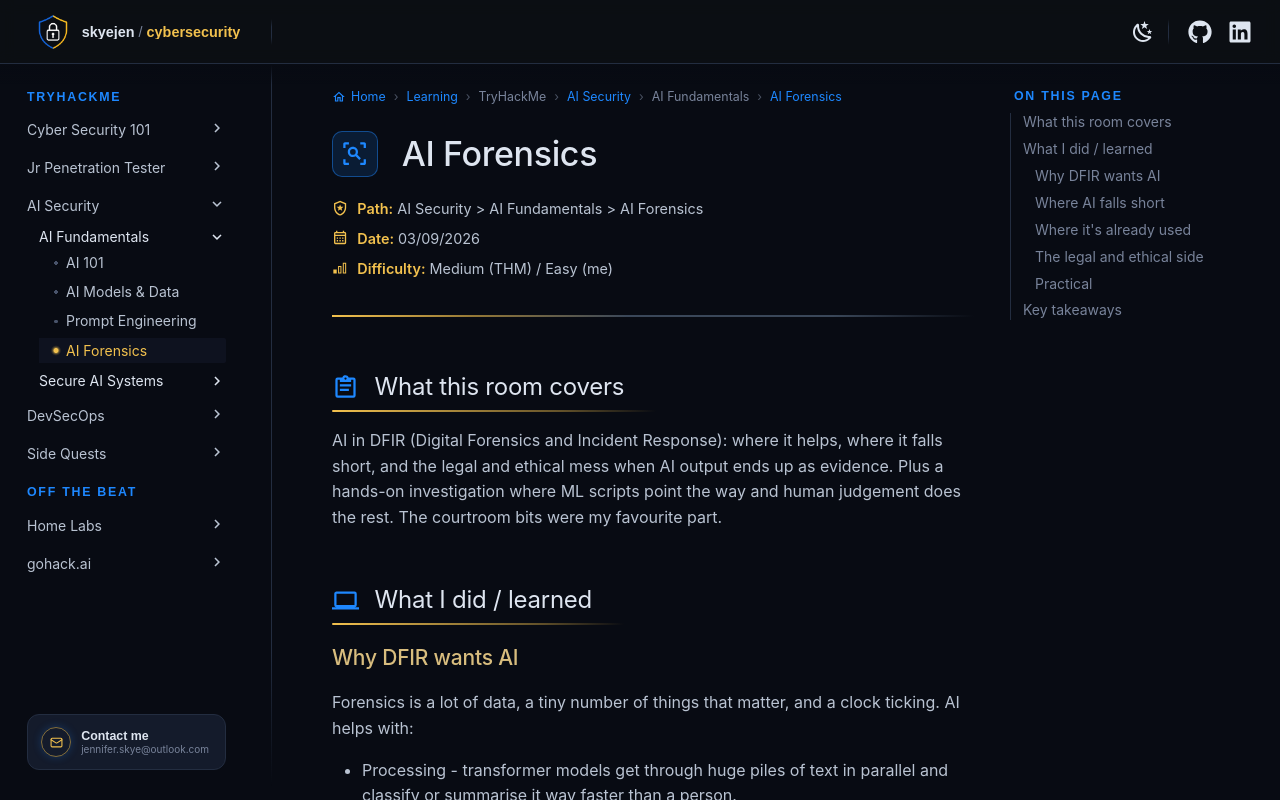

repository: skyejen/cybersecurity · page: learning/tryhackme/ai-security/ai-fundamentals/ai-forensics/index.html · generator: mkdocs

# :material-magnify-scan: AI Forensics

<div class="sj-meta" markdown>

:material-shield-star-outline: **Path:** AI Security > AI Fundamentals > AI Forensics

:material-calendar-month-outline: **Date:** 03/09/2026

:material-signal-cellular-1: **Difficulty:** Medium (THM) / Easy (me)

</div>

---

!!! quicklinks "Quick Links"

    - [:simple-tryhackme: AI Forensics](https://tryhackme.com/room/aiforensics)

## :material-clipboard-text-outline: What this room covers { data-toc-label="What this room covers" }

AI in DFIR (Digital Forensics and Incident Response): where it helps, where it falls short, and the legal and ethical mess when AI output ends up as evidence. Plus a hands-on investigation where ML scripts point the way and human judgement does the rest. The courtroom bits were my favourite part.

## :material-laptop: What I did / learned { data-toc-label="What I did / learned" }

### Why DFIR wants AI

Forensics is a lot of data, a tiny number of things that matter, and a clock ticking. AI helps with:

- Processing - transformer models get through huge piles of text in parallel and classify or summarise it way faster than a person.
- Anomaly detection - ML learns what normal looks like for a user, system or network and flags what doesn't fit. Good attackers try to blend in, so this shrinks the haystack.
- Scale - cloud, hybrid and remote setups produce more logs than ever, and AI keeps up without the team needing to grow at the same rate.

Tools already doing this:

| DFIR task | How AI helps | Examples |
|---|---|---|
| Anomaly detection / UEBA (User and Entity Behaviour Analytics) | Learns a baseline of normal behaviour without rules, flags deviations | Splunk UEBA, Elastic ML, Exabeam |
| Phishing and messages | Language models like BERT sort emails as phishing or safe from tone, structure and links | Microsoft Defender for Office 365 |
| Malware classification | Models trained on huge malware collections judge new files from metadata, code and sandbox behaviour | Microsoft Defender, Cylance, VirusTotal |
| Alert triage | Ranks alerts using past incidents and analyst feedback, so the priority ones surface first | Cortex XSOAR/XSIAM, CrowdStrike Charlotte AI |
| Timelines | Clusters and links log events across sources to rebuild what happened in order | Timesketch, Velociraptor |

### Where AI falls short

Forensics needs consistent, repeatable results. AI is probabilistic, so the same evidence could give two slightly different timelines, and a small tweak to a prompt can change the answer a lot. Not great when the output might end up in court.

Measuring a model also takes more than one number. A made-up example to keep it straight in my head: 1,000 emails, 10 of them phishing.

- Accuracy - how often it's right overall. A model that calls every email safe scores 99% and catches nothing, so on lopsided data like this accuracy on its own is useless.
- Precision - of the emails it flagged, how many were really phishing. High precision means fewer false positives to chase.
- Recall - of the 10 real phishing emails, how many it caught. Catching 9 means 90% recall. Flagging everything gets 100% recall and a very annoyed analyst.

Only all three together give a fair picture. Garbage in, garbage out also applies more than ever: a model trained on bad data states wrong conclusions with total confidence. When someone's liberty is on the line, AI can point the way, but a human has to check it.

### Where it's already used

- Images and video - CNNs (convolutional neural networks, which learn visual patterns using small filters that slide across an image) get paired with ELA (Error Level Analysis, which highlights parts of an image with different compression levels, a sign of editing) to spot tampering. A 2024 study reported 94% accuracy. CNNs also show up in deepfake detectors.
- GANs (Generative Adversarial Networks) - two networks trained against each other, one making fakes and one catching them. They're behind better deepfakes and better deepfake detectors at the same time. An arms race with AI on both sides.
- Messages - NLP (natural language processing) models flag phishing and scan chat logs for threats, plus sentiment analysis (working out whether a message sounds angry, scared, upbeat and so on).
- Timelines and behaviour - merging logs, file timestamps and network records into one timeline, and spotting impossible logins (one user in two places at once).
- Malware - classifying files as malicious or safe (Microsoft and Intel's STAMINA research turned files into images so a neural network could judge them), and dynamic analysis, which watches what a program actually does when it runs. One research idea even turns a program's sequence of API calls into an image and classifies that.

### The legal and ethical side

The bit I found most interesting, probably because of my aspiring-police-officer brain.

- Explainability - a lot of models can't explain why they flagged something. In one civil case, an LLM marked emails as suspicious, the other side asked why, nobody could answer, and the evidence got thrown out. In the US, expert and scientific evidence has to pass the Daubert standard (a test of whether the method is reliable and can be scrutinised), and "the model said so" doesn't pass.
- Bias - models learn from historical data, prejudices included. Facial recognition used by police misidentifies Black people and other minorities at much higher rates, and it has led to wrongful arrests in the US. If the defence can show a technique is biased, a judge can exclude it, and investigators have an ethical duty to check for bias in the first place.
- Chain of custody - courts need every step of evidence handling to be traceable. In one case an LLM summarised a suspect's phone data, the intermediate AI outputs weren't logged, and the defence challenged the findings on procedural grounds. Every AI step needs documenting, and on-premises or tightly controlled tools help.
- Privacy - sending evidence to a public cloud AI can expose it to third parties and break laws like GDPR or court orders. Offline tools or federated learning (training locally without moving the data, see [AI Models & Data](ai-models-and-data.md)) help keep it lawful. Evidence gathered unlawfully can end up inadmissible.

!!! note "Double-checked"

    The room mentions at least seven known US wrongful arrests caused by faulty facial recognition. The number has grown since: the ACLU's April 2026 update counts at least 14 publicly known cases.

### Practical

"The Digital Trail", a noir-style investigation for a firmware company called RobbCo. The founder gets woken up about a suspicious late-night login and wants to know whether their crown jewels (proprietary firmware, bootloader and OS source code) were taken.

It starts inside an isolated Python virtual environment, a clean workspace so the tools don't contaminate the evidence. Then two scikit-learn scripts (scikit-learn is an open-source Python ML library) do the first sweep. One was trained on labelled logs and picks out suspicious entries in the auth log. The other scores files in high-value folders on things like name, path, size, entropy (how random the contents look, since encrypted or packed data scores high), permissions and creation time.

After that it's human work, following each flagged artefact to rebuild the attack:

1. Initial access - a phishing email with a fake invoice spreadsheet. Its macro harvested shell history, SSH keys, active sessions and account info, dumped it all in `/tmp` and tried to send it out.
2. Tooling - a hidden dropper that pulled down a second-stage script, and a reverse shell (the victim's machine connecting back to the attacker and handing over a command line) running as the first compromised user.
3. Privilege escalation - no fancy exploit at all. The attacker abused legitimate sudo rights to plant their own SSH key in the founder's account.
4. Persistence - a second reverse shell disguised as a system monitoring tool, with a fake log file created just to make it look legitimate. Sneaky.
5. The theft - the source code compressed, encoded and stashed in shared memory, ready to leave.

My favourite moment: the file script also flagged RobbCo's genuine source code as suspicious. Those files were the stolen goods themselves, nothing malicious about them. A nice reminder that whatever the AI flags is only a lead until a human checks it.

## :material-lightbulb-on-outline: Key takeaways { data-toc-label="Key takeaways" }

- AI is brilliant at shrinking the haystack in DFIR: anomaly detection, triage, timelines, phishing and malware.
- Accuracy on its own lies. Precision and recall together tell the real story.
- In court, explainability, bias, chain of custody and privacy decide whether AI-assisted evidence survives at all.
- AI points, humans confirm. The RobbCo lab's false positive proved it.
